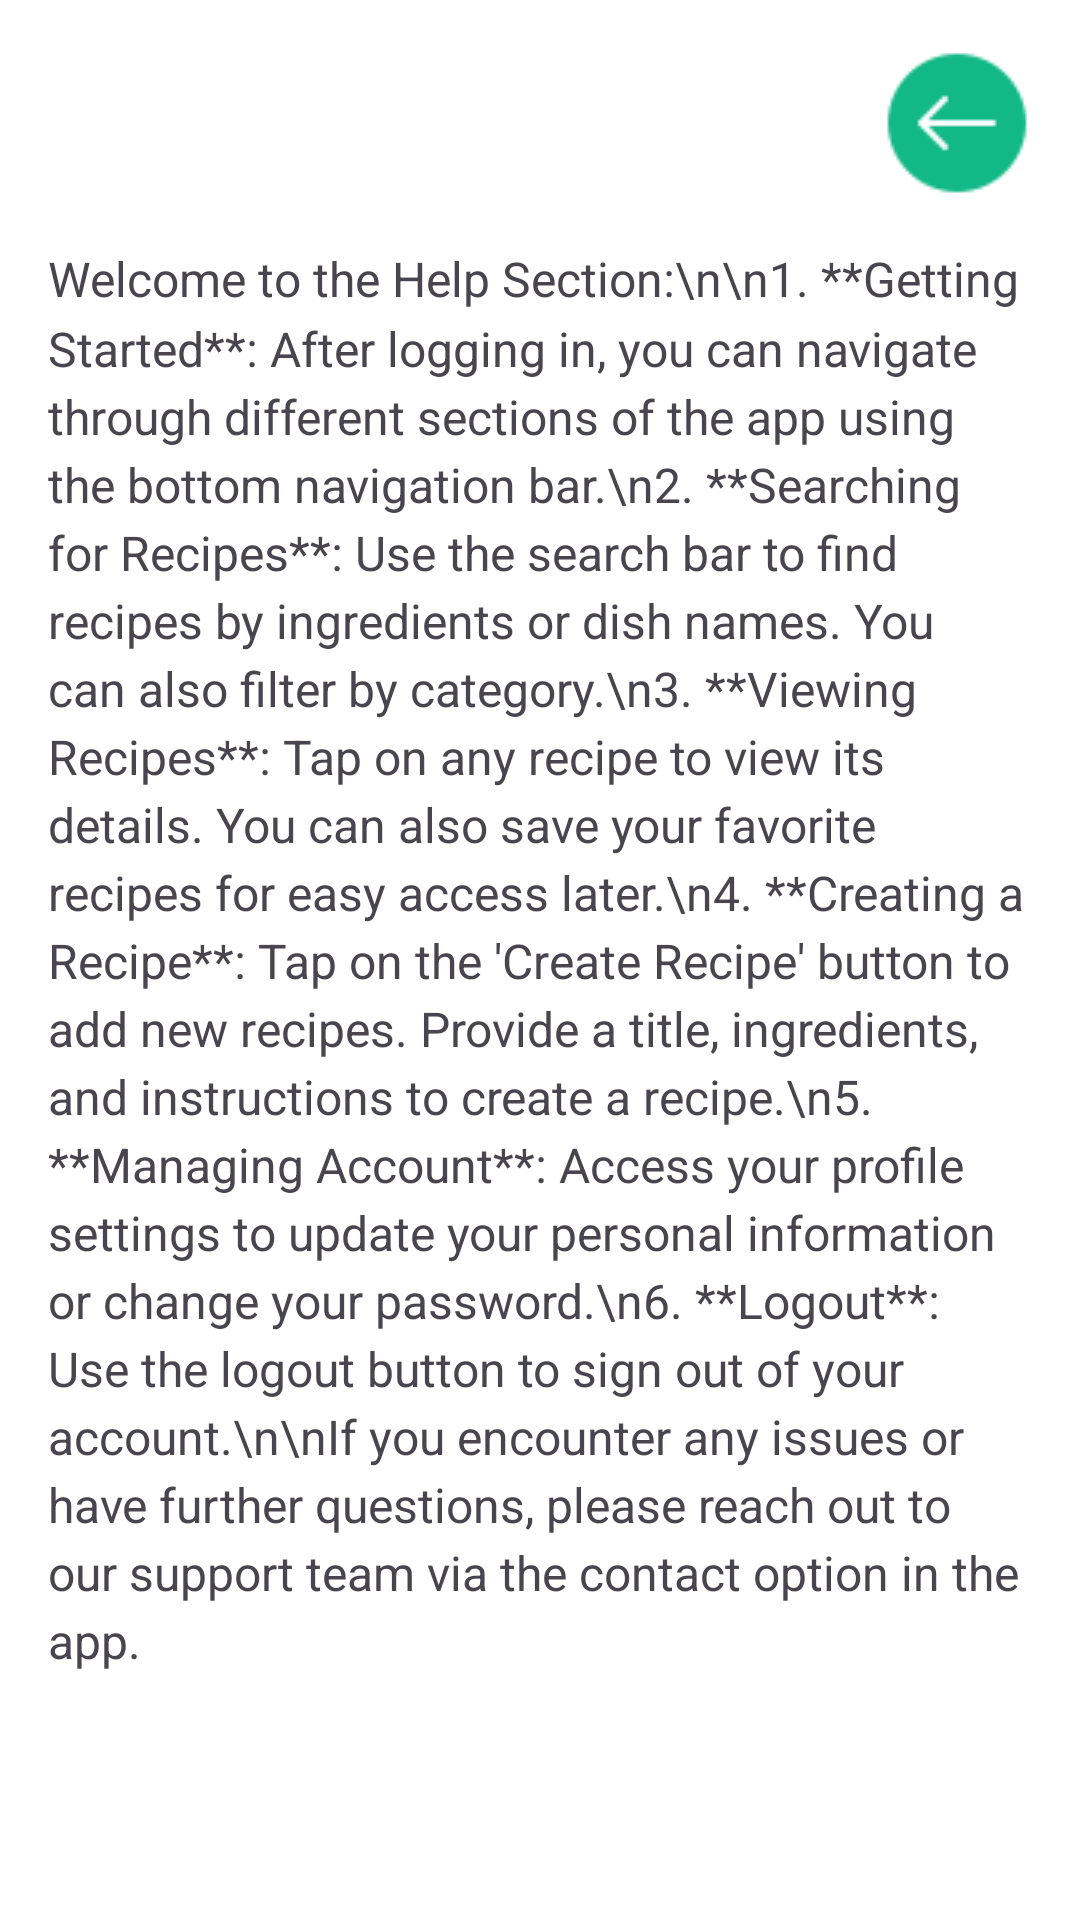

Android layout source for this screen:
<!-- AndroidManifest.xml: application theme Theme.Project -->
<!-- res/layout/activity_help1.xml -->
<?xml version="1.0" encoding="utf-8"?>
<androidx.constraintlayout.widget.ConstraintLayout xmlns:android="http://schemas.android.com/apk/res/android"
    xmlns:app="http://schemas.android.com/apk/res-auto"
    xmlns:tools="http://schemas.android.com/tools"
    android:id="@+id/help_main"
    android:layout_width="match_parent"
    android:layout_height="match_parent"
    tools:context=".Activity.HelpActivity">

    <ImageView
        android:id="@+id/backbtn"
        android:layout_width="wrap_content"
        android:layout_height="wrap_content"
        app:srcCompat="@drawable/back_icon"
        app:layout_constraintTop_toTopOf="parent"
        app:layout_constraintEnd_toEndOf="parent"
        android:layout_margin="16dp" />

    <TextView
        android:id="@+id/help_content"
        android:layout_width="0dp"
        android:layout_height="wrap_content"
        android:text="Welcome to the Help Section:\n\n1. **Getting Started**: After logging in, you can navigate through different sections of the app using the bottom navigation bar.\n2. **Searching for Recipes**: Use the search bar to find recipes by ingredients or dish names. You can also filter by category.\n3. **Viewing Recipes**: Tap on any recipe to view its details. You can also save your favorite recipes for easy access later.\n4. **Creating a Recipe**: Tap on the 'Create Recipe' button to add new recipes. Provide a title, ingredients, and instructions to create a recipe.\n5. **Managing Account**: Access your profile settings to update your personal information or change your password.\n6. **Logout**: Use the logout button to sign out of your account.\n\nIf you encounter any issues or have further questions, please reach out to our support team via the contact option in the app."
    android:textSize="16sp"
    android:lineSpacingMultiplier="1.2"
    app:layout_constraintTop_toBottomOf="@id/backbtn"
    app:layout_constraintStart_toStartOf="parent"
    app:layout_constraintEnd_toEndOf="parent"
    android:padding="16dp" />

</androidx.constraintlayout.widget.ConstraintLayout>
<!-- resources referenced by this layout -->
<resources>
  <!-- drawable back_icon: png bitmap (drawable, 859 bytes) -->
  <style name="Theme.Project" parent="Base.Theme.Project" />
  <style name="Base.Theme.Project" parent="Theme.Material3.DayNight.NoActionBar">
  
          <item name="colorPrimary">@color/green</item>
          <item name="colorOnPrimary">@color/white</item>
          <item name="colorPrimaryVariant">@color/light_primary_variant</item>
          
          <item name="colorOnBackground">@color/black</item> 
          <item name="colorOnSurface">@color/gray_dark</item> 
  
          
          <item name="colorButtonNormal">@color/light_button</item> 
  
  
          
          <item name="android:windowBackground">@color/light_background</item>
          <item name="colorSurface">@color/light_background_surface</item>
  
  
  
      </style>
  <color name="green">#0e6655</color>
  <color name="white">#FFFFFF</color>
  <color name="light_primary_variant">#3700B3</color>
  <color name="black">#000000</color>
  <color name="gray_dark">#333333</color>
  <color name="light_button">#6200EE</color>
  <color name="light_background">#FFFFFF</color>
  <color name="light_background_surface">#F5F5F5</color>
</resources>
